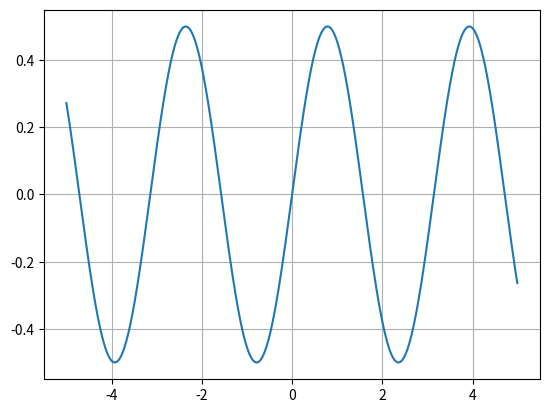

Here is the Python script that generated this plot:
# -*- coding: utf-8 -*-
"""
Created on Sun Feb 14 12:59:49 2021
UA: Métodos numéricos 
[redacted]
[redacted]

Descripción: Encontrar las raíces de dos funciones 
con el método gráfico y graficar con pyplot

[redacted]
"""
import matplotlib.pyplot as plt
import numpy as np

x = np.arange (-5, 5 ,0.01)
fx= np.sin(x)*np.cos(x)

fig, axs= plt.subplots()
axs.plot(x,fx)
axs.grid()
